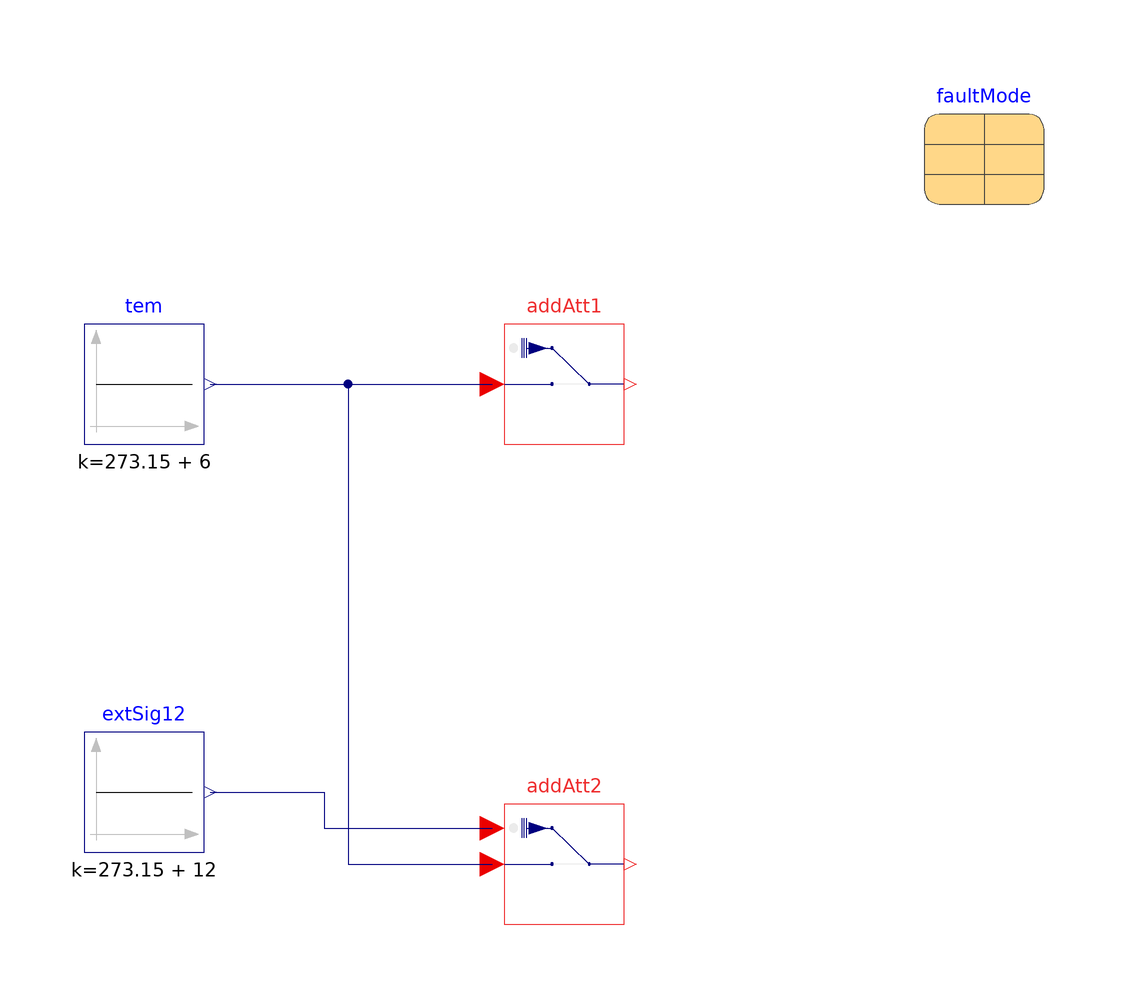

The component connection diagram of the Modelica model below, drawn from its own Placement and Line annotations.

model Additive "Additive corruption tests"
  extends Modelica.Icons.Example;

  FaultInjection.Utilities.InsertionTypes.Variables.SignalCorruption.Additive
    addAtt1(faultMode=faultMode, k=5)
    annotation (Placement(transformation(extent={{-10,40},{10,60}})));
  FaultInjection.Utilities.InsertionTypes.Variables.SignalCorruption.Additive
    addAtt2(faultMode=faultMode, use_uFau_in=true)
    annotation (Placement(transformation(extent={{-10,-40},{10,-20}})));
  parameter Generic.faultMode faultMode(
    active=true,
    startTime=3600,
    endTime=7200,
    minimum=273.15 + 4,
    maximum=273.15 + 15)
    annotation (Placement(transformation(extent={{60,80},{80,100}})));
  Modelica.Blocks.Sources.Constant tem(k(unit="K") = 273.15 + 6)
    annotation (Placement(transformation(extent={{-80,40},{-60,60}})));
  Modelica.Blocks.Sources.Constant extSig12(k(unit="K") = 273.15 + 12)
    annotation (Placement(transformation(extent={{-80,-28},{-60,-8}})));
equation
  connect(tem.y, addAtt1.u)
    annotation (Line(points={{-59,50},{-12,50}}, color={0,0,127}));
  connect(tem.y, addAtt2.u) annotation (Line(points={{-59,50},{-36,50},{-36,-30},
          {-12,-30}}, color={0,0,127}));
  connect(extSig12.y, addAtt2.uFau_in) annotation (Line(points={{-59,-18},{-40,-18},
          {-40,-24},{-12,-24}}, color={0,0,127}));
  annotation (Icon(coordinateSystem(preserveAspectRatio=false)), Diagram(
        coordinateSystem(preserveAspectRatio=false)),
    experiment(StopTime=10800, __Dymola_Algorithm="Dassl"),
    __Dymola_Commands(file="modelica://FaultInjection/Resources/Scripts/dymola/Utilities/InsertionTypes/Variables/SignalCorruption/Examples/Additive.mos"
        "Simulate and Plot"),
    Documentation(revisions="<html>
<ul>
<li>
October 12, 2020, by Yangyang Fu:<br/>
First implementation.
</li>
</ul>
</html>
"));
end Additive;